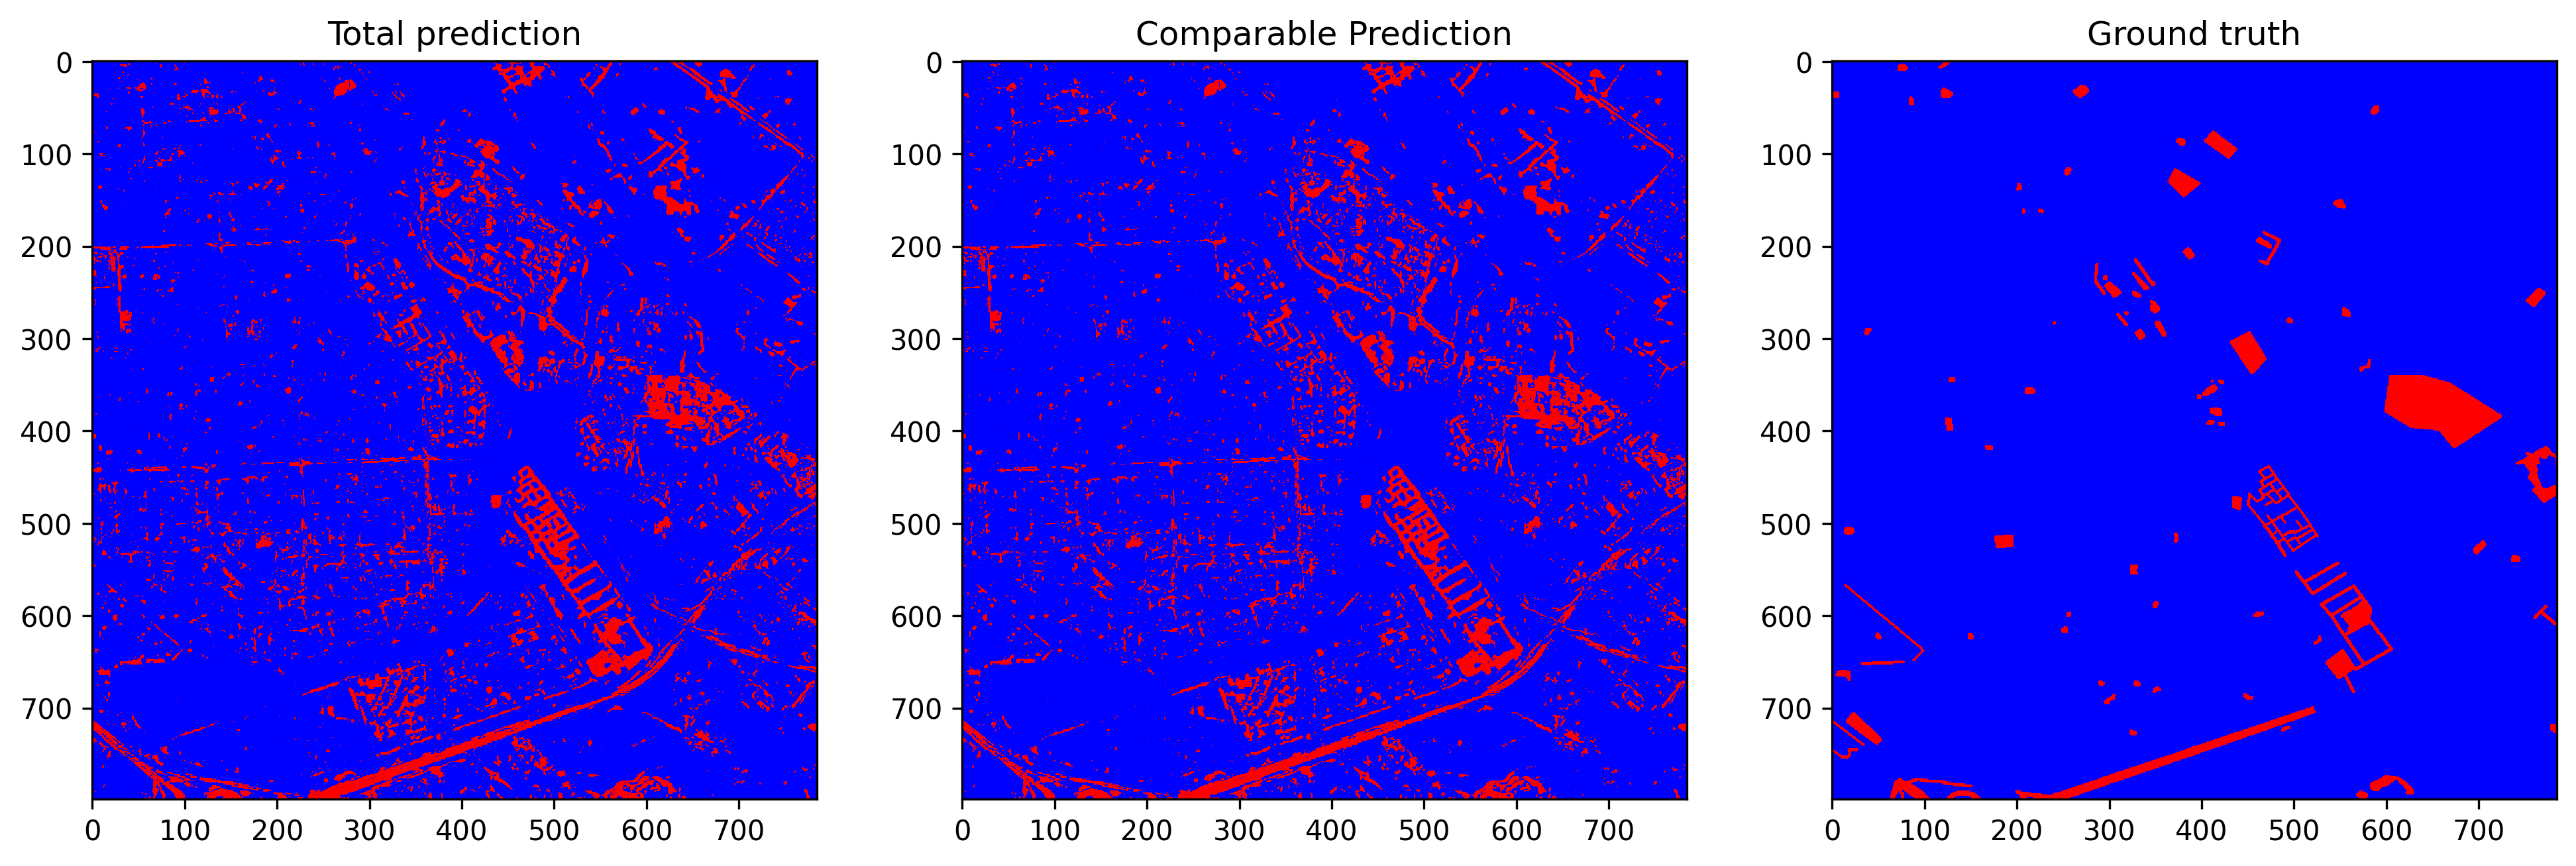

Source data for this figure (header and first rows):
total_examples, threshold, overall_accuracy, false_positives_num, false_negatives_num, true_negatives_num, true_positives_num, prediction_time, overall_accuracy_correction, false_positives_num_correction, false_negatives_num_correction, true_negatives_num_correction, true_positives_num_correction, correction_time, pseudo_qty, real_qty, extraction_time, ft_epochs, ft_time, ft_loss, ft_val_loss, ft_val_acc, pseudo_acc, pseudo_acc_corrected
627215, 0.1416, 0.9099, 46928, 9615, 556695, 13977, 11.77, 0.9412, 26815, 10084, 576808, 13508, 5.518, no pseudo labels, 5.0%, 13.15, 76, 82.62, 0.02858, 0.02802, 0.9391, 0.7876, 0.8076
